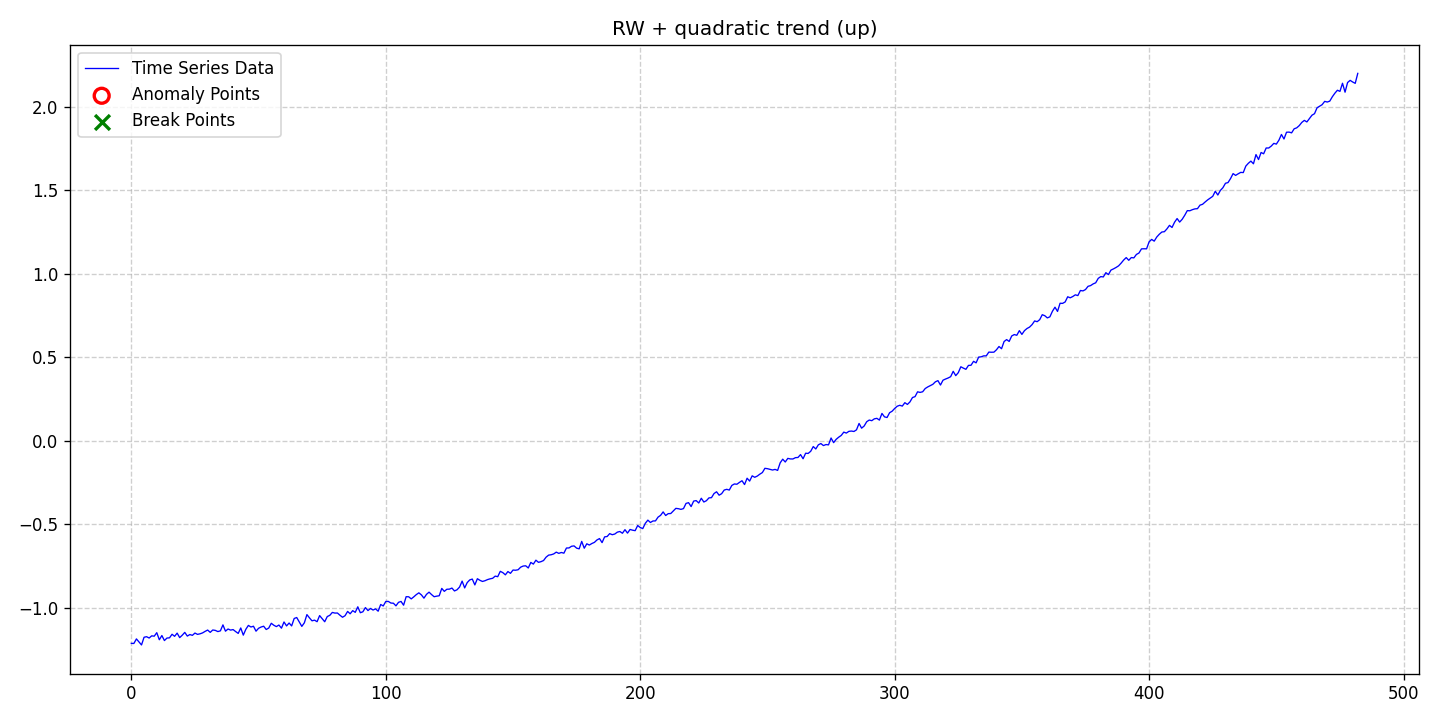

Values plotted in this chart, from the file beside it:
date, data, stationary, det_lin_up, det_lin_down, det_quad, det_cubic, det_exp, det_damped, stoc_trend, volatility, single_seas, multiple_seas, point_anom_single, point_anom_multi, collect_anom, context_anom, mean_shift, var_shift, trend_shift, point_anom_count, point_anom_location, point_anom_point, collect_anom_count
2020-01-01, -1.214, 0, 0, 0, 1, 0, 0, 0, 1, 0, 0, 0, 0, 0, 0, 0, 0, 0, 0, 0, none, , 0
2020-01-02, -1.214, 0, 0, 0, 1, 0, 0, 0, 1, 0, 0, 0, 0, 0, 0, 0, 0, 0, 0, 0, none, , 0
2020-01-03, -1.187, 0, 0, 0, 1, 0, 0, 0, 1, 0, 0, 0, 0, 0, 0, 0, 0, 0, 0, 0, none, , 0
2020-01-04, -1.205, 0, 0, 0, 1, 0, 0, 0, 1, 0, 0, 0, 0, 0, 0, 0, 0, 0, 0, 0, none, , 0
2020-01-05, -1.223, 0, 0, 0, 1, 0, 0, 0, 1, 0, 0, 0, 0, 0, 0, 0, 0, 0, 0, 0, none, , 0
2020-01-06, -1.177, 0, 0, 0, 1, 0, 0, 0, 1, 0, 0, 0, 0, 0, 0, 0, 0, 0, 0, 0, none, , 0
2020-01-07, -1.174, 0, 0, 0, 1, 0, 0, 0, 1, 0, 0, 0, 0, 0, 0, 0, 0, 0, 0, 0, none, , 0
2020-01-08, -1.182, 0, 0, 0, 1, 0, 0, 0, 1, 0, 0, 0, 0, 0, 0, 0, 0, 0, 0, 0, none, , 0
2020-01-09, -1.169, 0, 0, 0, 1, 0, 0, 0, 1, 0, 0, 0, 0, 0, 0, 0, 0, 0, 0, 0, none, , 0
2020-01-10, -1.171, 0, 0, 0, 1, 0, 0, 0, 1, 0, 0, 0, 0, 0, 0, 0, 0, 0, 0, 0, none, , 0
2020-01-11, -1.15, 0, 0, 0, 1, 0, 0, 0, 1, 0, 0, 0, 0, 0, 0, 0, 0, 0, 0, 0, none, , 0
2020-01-12, -1.192, 0, 0, 0, 1, 0, 0, 0, 1, 0, 0, 0, 0, 0, 0, 0, 0, 0, 0, 0, none, , 0
2020-01-13, -1.167, 0, 0, 0, 1, 0, 0, 0, 1, 0, 0, 0, 0, 0, 0, 0, 0, 0, 0, 0, none, , 0
2020-01-14, -1.197, 0, 0, 0, 1, 0, 0, 0, 1, 0, 0, 0, 0, 0, 0, 0, 0, 0, 0, 0, none, , 0
2020-01-15, -1.182, 0, 0, 0, 1, 0, 0, 0, 1, 0, 0, 0, 0, 0, 0, 0, 0, 0, 0, 0, none, , 0
2020-01-16, -1.181, 0, 0, 0, 1, 0, 0, 0, 1, 0, 0, 0, 0, 0, 0, 0, 0, 0, 0, 0, none, , 0
2020-01-17, -1.159, 0, 0, 0, 1, 0, 0, 0, 1, 0, 0, 0, 0, 0, 0, 0, 0, 0, 0, 0, none, , 0
2020-01-18, -1.172, 0, 0, 0, 1, 0, 0, 0, 1, 0, 0, 0, 0, 0, 0, 0, 0, 0, 0, 0, none, , 0
2020-01-19, -1.152, 0, 0, 0, 1, 0, 0, 0, 1, 0, 0, 0, 0, 0, 0, 0, 0, 0, 0, 0, none, , 0
2020-01-20, -1.179, 0, 0, 0, 1, 0, 0, 0, 1, 0, 0, 0, 0, 0, 0, 0, 0, 0, 0, 0, none, , 0
2020-01-21, -1.165, 0, 0, 0, 1, 0, 0, 0, 1, 0, 0, 0, 0, 0, 0, 0, 0, 0, 0, 0, none, , 0
2020-01-22, -1.148, 0, 0, 0, 1, 0, 0, 0, 1, 0, 0, 0, 0, 0, 0, 0, 0, 0, 0, 0, none, , 0
2020-01-23, -1.17, 0, 0, 0, 1, 0, 0, 0, 1, 0, 0, 0, 0, 0, 0, 0, 0, 0, 0, 0, none, , 0
2020-01-24, -1.161, 0, 0, 0, 1, 0, 0, 0, 1, 0, 0, 0, 0, 0, 0, 0, 0, 0, 0, 0, none, , 0
2020-01-25, -1.166, 0, 0, 0, 1, 0, 0, 0, 1, 0, 0, 0, 0, 0, 0, 0, 0, 0, 0, 0, none, , 0
2020-01-26, -1.152, 0, 0, 0, 1, 0, 0, 0, 1, 0, 0, 0, 0, 0, 0, 0, 0, 0, 0, 0, none, , 0
2020-01-27, -1.16, 0, 0, 0, 1, 0, 0, 0, 1, 0, 0, 0, 0, 0, 0, 0, 0, 0, 0, 0, none, , 0
2020-01-28, -1.157, 0, 0, 0, 1, 0, 0, 0, 1, 0, 0, 0, 0, 0, 0, 0, 0, 0, 0, 0, none, , 0
2020-01-29, -1.151, 0, 0, 0, 1, 0, 0, 0, 1, 0, 0, 0, 0, 0, 0, 0, 0, 0, 0, 0, none, , 0
2020-01-30, -1.142, 0, 0, 0, 1, 0, 0, 0, 1, 0, 0, 0, 0, 0, 0, 0, 0, 0, 0, 0, none, , 0
2020-01-31, -1.134, 0, 0, 0, 1, 0, 0, 0, 1, 0, 0, 0, 0, 0, 0, 0, 0, 0, 0, 0, none, , 0
2020-02-01, -1.148, 0, 0, 0, 1, 0, 0, 0, 1, 0, 0, 0, 0, 0, 0, 0, 0, 0, 0, 0, none, , 0
2020-02-02, -1.134, 0, 0, 0, 1, 0, 0, 0, 1, 0, 0, 0, 0, 0, 0, 0, 0, 0, 0, 0, none, , 0
2020-02-03, -1.136, 0, 0, 0, 1, 0, 0, 0, 1, 0, 0, 0, 0, 0, 0, 0, 0, 0, 0, 0, none, , 0
2020-02-04, -1.143, 0, 0, 0, 1, 0, 0, 0, 1, 0, 0, 0, 0, 0, 0, 0, 0, 0, 0, 0, none, , 0
2020-02-05, -1.139, 0, 0, 0, 1, 0, 0, 0, 1, 0, 0, 0, 0, 0, 0, 0, 0, 0, 0, 0, none, , 0
2020-02-06, -1.103, 0, 0, 0, 1, 0, 0, 0, 1, 0, 0, 0, 0, 0, 0, 0, 0, 0, 0, 0, none, , 0
2020-02-07, -1.141, 0, 0, 0, 1, 0, 0, 0, 1, 0, 0, 0, 0, 0, 0, 0, 0, 0, 0, 0, none, , 0
2020-02-08, -1.128, 0, 0, 0, 1, 0, 0, 0, 1, 0, 0, 0, 0, 0, 0, 0, 0, 0, 0, 0, none, , 0
2020-02-09, -1.134, 0, 0, 0, 1, 0, 0, 0, 1, 0, 0, 0, 0, 0, 0, 0, 0, 0, 0, 0, none, , 0
2020-02-10, -1.131, 0, 0, 0, 1, 0, 0, 0, 1, 0, 0, 0, 0, 0, 0, 0, 0, 0, 0, 0, none, , 0
2020-02-11, -1.143, 0, 0, 0, 1, 0, 0, 0, 1, 0, 0, 0, 0, 0, 0, 0, 0, 0, 0, 0, none, , 0
2020-02-12, -1.154, 0, 0, 0, 1, 0, 0, 0, 1, 0, 0, 0, 0, 0, 0, 0, 0, 0, 0, 0, none, , 0
2020-02-13, -1.122, 0, 0, 0, 1, 0, 0, 0, 1, 0, 0, 0, 0, 0, 0, 0, 0, 0, 0, 0, none, , 0
2020-02-14, -1.164, 0, 0, 0, 1, 0, 0, 0, 1, 0, 0, 0, 0, 0, 0, 0, 0, 0, 0, 0, none, , 0
2020-02-15, -1.13, 0, 0, 0, 1, 0, 0, 0, 1, 0, 0, 0, 0, 0, 0, 0, 0, 0, 0, 0, none, , 0
2020-02-16, -1.106, 0, 0, 0, 1, 0, 0, 0, 1, 0, 0, 0, 0, 0, 0, 0, 0, 0, 0, 0, none, , 0
2020-02-17, -1.116, 0, 0, 0, 1, 0, 0, 0, 1, 0, 0, 0, 0, 0, 0, 0, 0, 0, 0, 0, none, , 0
2020-02-18, -1.111, 0, 0, 0, 1, 0, 0, 0, 1, 0, 0, 0, 0, 0, 0, 0, 0, 0, 0, 0, none, , 0
2020-02-19, -1.141, 0, 0, 0, 1, 0, 0, 0, 1, 0, 0, 0, 0, 0, 0, 0, 0, 0, 0, 0, none, , 0
2020-02-20, -1.123, 0, 0, 0, 1, 0, 0, 0, 1, 0, 0, 0, 0, 0, 0, 0, 0, 0, 0, 0, none, , 0
2020-02-21, -1.116, 0, 0, 0, 1, 0, 0, 0, 1, 0, 0, 0, 0, 0, 0, 0, 0, 0, 0, 0, none, , 0
2020-02-22, -1.111, 0, 0, 0, 1, 0, 0, 0, 1, 0, 0, 0, 0, 0, 0, 0, 0, 0, 0, 0, none, , 0
2020-02-23, -1.131, 0, 0, 0, 1, 0, 0, 0, 1, 0, 0, 0, 0, 0, 0, 0, 0, 0, 0, 0, none, , 0
2020-02-24, -1.122, 0, 0, 0, 1, 0, 0, 0, 1, 0, 0, 0, 0, 0, 0, 0, 0, 0, 0, 0, none, , 0
2020-02-25, -1.094, 0, 0, 0, 1, 0, 0, 0, 1, 0, 0, 0, 0, 0, 0, 0, 0, 0, 0, 0, none, , 0
2020-02-26, -1.105, 0, 0, 0, 1, 0, 0, 0, 1, 0, 0, 0, 0, 0, 0, 0, 0, 0, 0, 0, none, , 0
2020-02-27, -1.113, 0, 0, 0, 1, 0, 0, 0, 1, 0, 0, 0, 0, 0, 0, 0, 0, 0, 0, 0, none, , 0
2020-02-28, -1.104, 0, 0, 0, 1, 0, 0, 0, 1, 0, 0, 0, 0, 0, 0, 0, 0, 0, 0, 0, none, , 0
2020-02-29, -1.123, 0, 0, 0, 1, 0, 0, 0, 1, 0, 0, 0, 0, 0, 0, 0, 0, 0, 0, 0, none, , 0
... 423 more rows
